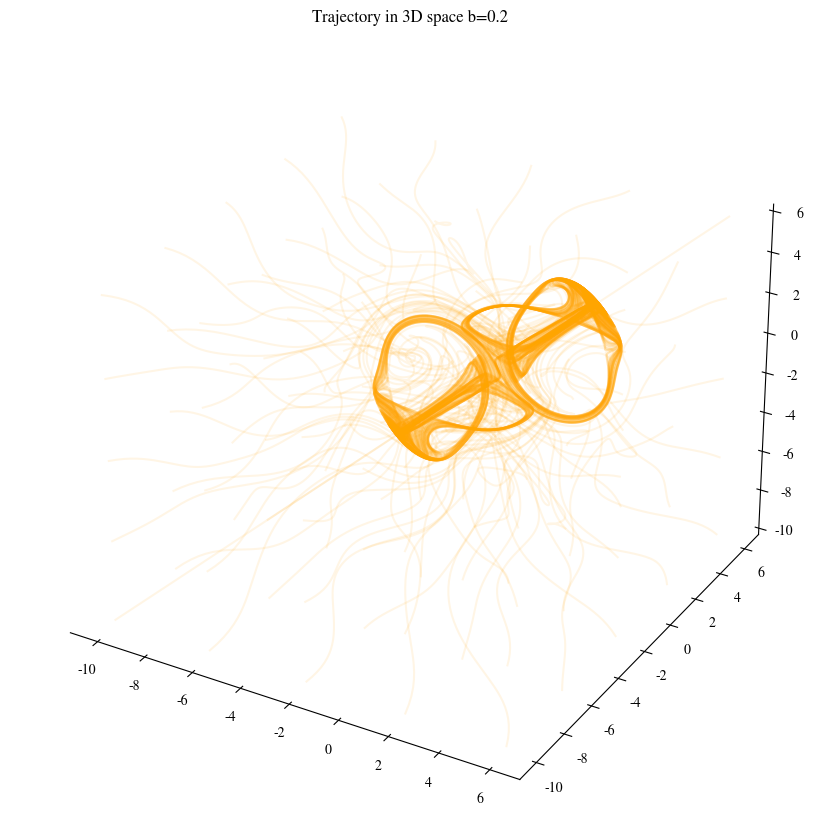

Python code for this plot:
import numpy as np
from scipy.integrate import solve_ivp, odeint
import matplotlib.pyplot as plt
from mpl_toolkits.mplot3d import Axes3D
from matplotlib.animation import FuncAnimation

import matplotlib
matplotlib.rcParams['mathtext.fontset'] = 'stix'
matplotlib.rcParams['font.family'] = 'STIXGeneral'



b_vals = np.linspace(0, 0.21, 400)
b = 0.2
# a = 0.25
# c = 2

# def f(t, state):
#     x, y, z = state
#     return (a*x-y-z, x, x*x-c*z)


def f(state, t, b):
    x, y, z = state
    return (np.sin(y)-b*x, np.sin(z)-b*y, np.sin(x)-b*z)

def jacobian(x, y, z, b):
    return np.array([
        [-b, np.cos(y), 0],
        [0, -b, np.cos(z)],
        [np.cos(x), 0, -b]
    ])

def jac(a, b):
    x, y, z = a
    return jacobian(x, y, z, b)

def fun(a, b):
    return f(a, 0, b)

from scipy import optimize

soln = optimize.root(fun, [2.5,2.5,2.5], jac=jac, args=(b,))
zero = soln.x

from scipy.linalg import eigh

w, v = eigh(jac(zero, b))
print(w, v)


fig = plt.figure(figsize=(20, 8))
ax = fig.add_axes([0, 0, 1, 1], projection='3d')
plt.subplots_adjust(left=0, right=1, top=1, bottom=0)
# ax.set_xlabel("X")
# ax.set_ylabel("Y")
# ax.set_zlabel("Z")
ax.set_title("3D Plot of (x, y, z)")

# make the panes transparent
ax.xaxis.set_pane_color((1.0, 1.0, 1.0, 0.0))
ax.yaxis.set_pane_color((1.0, 1.0, 1.0, 0.0))
ax.zaxis.set_pane_color((1.0, 1.0, 1.0, 0.0))
# make the grid lines transparent
ax.xaxis._axinfo["grid"]['color'] =  (1,1,1,0)
ax.yaxis._axinfo["grid"]['color'] =  (1,1,1,0)
ax.zaxis._axinfo["grid"]['color'] =  (1,1,1,0)
from itertools import product

a = range(-10,10, 4)

# for eig in v:
#     plt.quiver(*zero, *eig, arrow_length_ratio=1.0)

for xi, yi, zi in product(a, a, a):
    state = [xi, yi, zi]
    # state=[0.1, 0.1, -0.1]
    soln = odeint(f, state, t=np.linspace(0,100,1000), args=(b,) ,rtol=1e-6)

    x = soln.T[0]
    y = soln.T[1]
    z = soln.T[2]

    ax.plot(x, y, z, label=f"Trajectory in 3D space b={b}", color="orange", alpha=0.1)
    plt.title(f"Trajectory in 3D space b={b}")
plt.tight_layout()
plt.show()